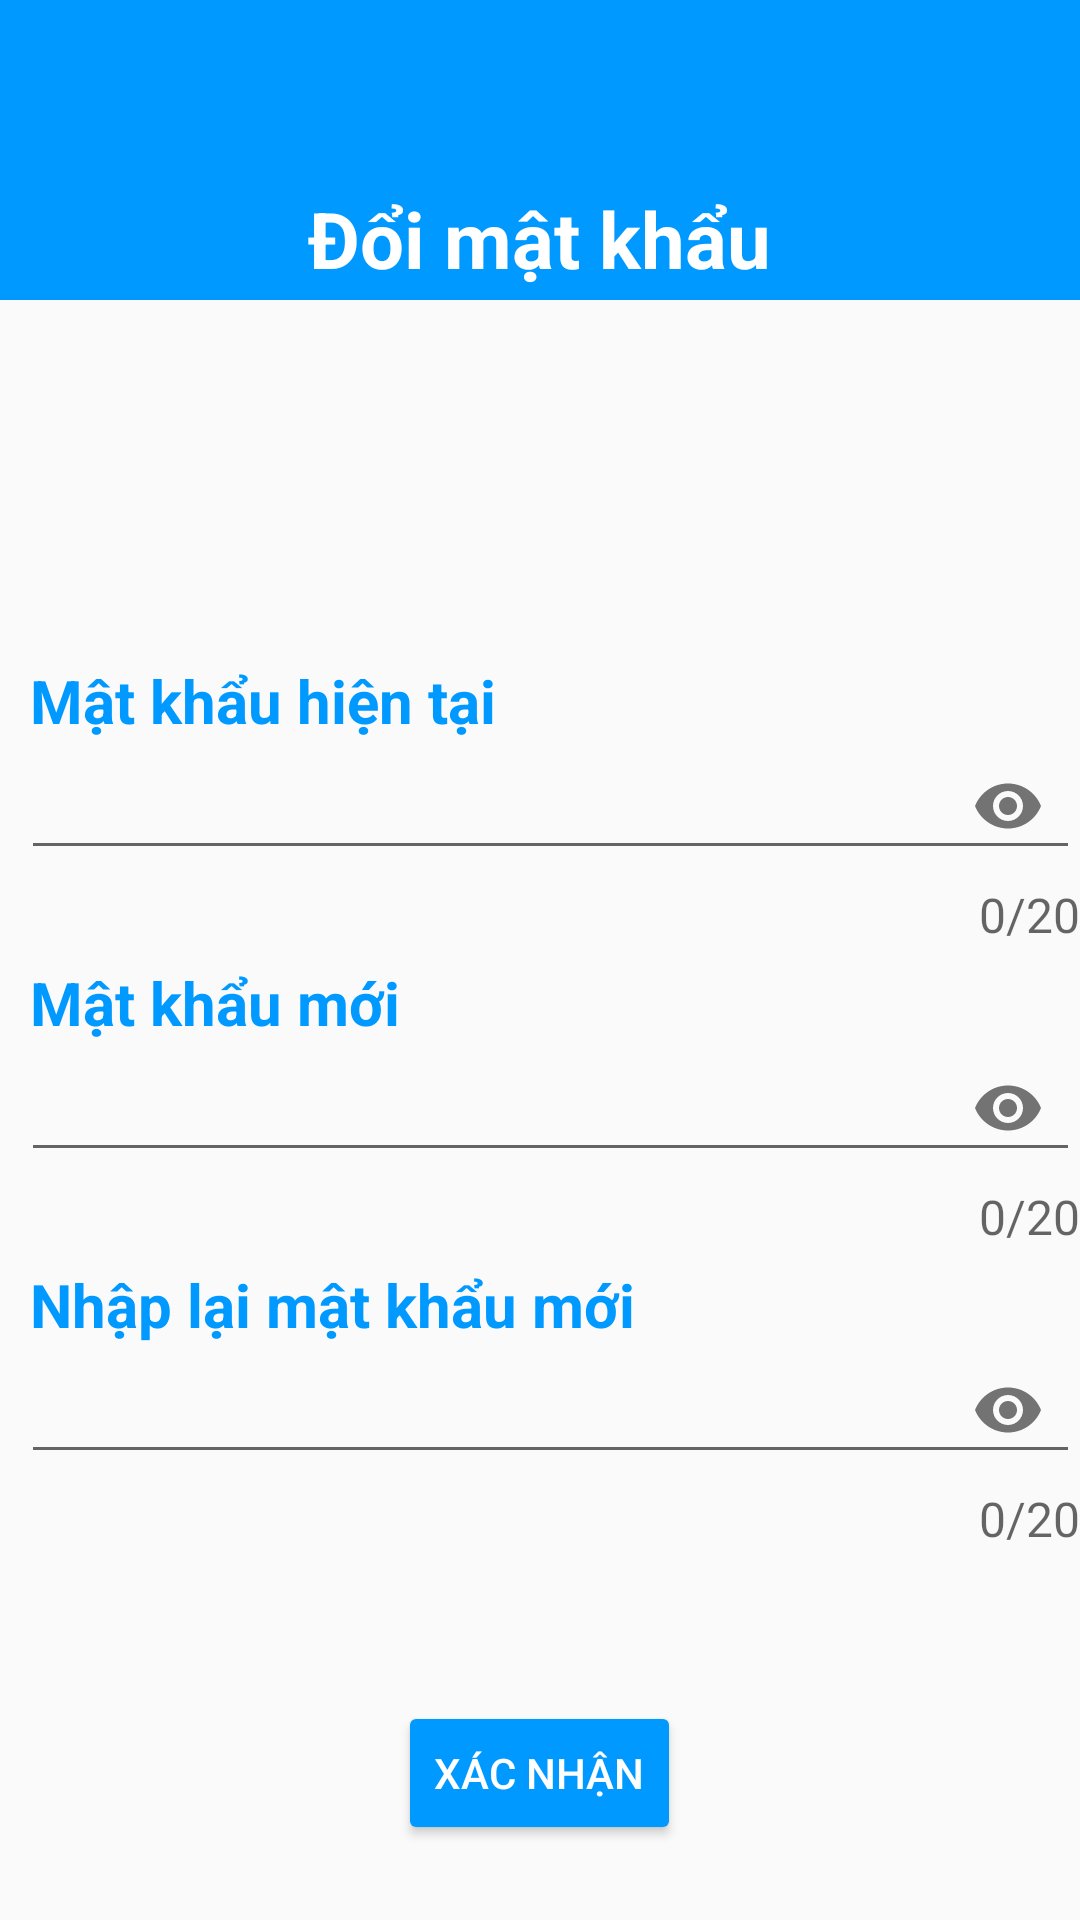

Here is an Android app screen rendered from its layout file. Give the layout XML and the strings, colors and styles it references.
<!-- AndroidManifest.xml: application theme Theme.LapTrinhAndroidNhom6 -->
<!-- res/layout/change_pass.xml -->
<?xml version="1.0" encoding="utf-8"?>
<ScrollView xmlns:android="http://schemas.android.com/apk/res/android"
    android:layout_width="match_parent"
    android:layout_height="match_parent"
    xmlns:app="http://schemas.android.com/apk/res-auto"
    xmlns:tools="http://schemas.android.com/tools"
    >

    <LinearLayout
        android:layout_width="match_parent"
        android:layout_height="match_parent"
        android:orientation="vertical"
        >

        <LinearLayout
            android:layout_width="match_parent"
            android:layout_height="100dp"
            android:orientation="vertical"
            android:background="@color/login_form"
            >

            <ImageView
                android:id="@+id/returnPW"
                android:layout_width="50dp"
                android:layout_height="42dp"
                android:src="@drawable/left_back"
                android:onClick="returnBack"
                app:tint="@color/white" />

            <TextView
                android:layout_width="wrap_content"
                android:layout_height="wrap_content"
                android:text="Đổi mật khẩu"
                android:textColor="@color/white"
                android:textSize="26sp"
                android:textStyle="bold"
                android:layout_gravity="center"
                android:layout_marginTop="20dp"
                />

        </LinearLayout>

        <LinearLayout
            android:layout_width="match_parent"
            android:layout_height="100dp"
            android:orientation="vertical"
            android:background="@drawable/wave"
            >

        </LinearLayout>

        <LinearLayout
            android:layout_width="match_parent"
            android:layout_height="match_parent"
            android:orientation="vertical"
            android:layout_marginTop="10dp"
            >

        </LinearLayout>

        <LinearLayout
            android:layout_width="match_parent"
            android:layout_height="match_parent"
            android:orientation="vertical"
            android:layout_marginTop="10dp"
            android:layout_marginLeft="0dp"
            >

            <TextView
                android:layout_width="match_parent"
                android:layout_height="wrap_content"
                android:text="Mật khẩu hiện tại"
                android:textStyle="bold"
                android:textSize="20dp"
                android:textColor="@color/login_form"
                android:layout_marginLeft="10dp"
                />


            <com.google.android.material.textfield.TextInputLayout
                android:id="@+id/textIL1"
                android:layout_width="match_parent"
                android:layout_height="wrap_content"
                app:errorEnabled="true"
                app:hintEnabled="false"
                android:layout_marginLeft="7dp"
                app:passwordToggleEnabled="true"
                app:counterEnabled="true"
                app:counterMaxLength="20"
                app:counterOverflowTextAppearance="@style/CounterOverFlow"
                app:counterTextAppearance="@style/CounterText"
                app:errorTextAppearance="@style/ErrorText2"
                >

                <com.google.android.material.textfield.TextInputEditText
                    android:id="@+id/textIET1"
                    android:layout_width="match_parent"
                    android:layout_height="43dp"
                    android:paddingTop="10dp"
                    android:paddingStart="3dp"
                    android:paddingEnd="0dp"
                    android:paddingBottom="5dp"
                    android:textSize="18sp"
                    android:imeOptions="flagNoExtractUi"
                    android:inputType="textPassword"
                    />

            </com.google.android.material.textfield.TextInputLayout>

        </LinearLayout>

        <LinearLayout
            android:layout_width="match_parent"
            android:layout_height="match_parent"
            android:orientation="vertical"
            android:layout_marginTop="5dp"
            android:layout_marginLeft="0dp"
            >

            <TextView
                android:layout_width="match_parent"
                android:layout_height="wrap_content"
                android:text="Mật khẩu mới"
                android:textStyle="bold"
                android:textSize="20dp"
                android:textColor="@color/login_form"
                android:layout_marginLeft="10dp"
                />


            <com.google.android.material.textfield.TextInputLayout
                android:id="@+id/textIL2"
                android:layout_width="match_parent"
                android:layout_height="wrap_content"
                app:errorEnabled="true"
                app:hintEnabled="false"
                android:layout_marginLeft="7dp"
                app:passwordToggleEnabled="true"
                app:counterEnabled="true"
                app:counterMaxLength="20"
                app:counterOverflowTextAppearance="@style/CounterOverFlow"
                app:counterTextAppearance="@style/CounterText"
                app:errorTextAppearance="@style/ErrorText2"
                >


                <com.google.android.material.textfield.TextInputEditText
                    android:id="@+id/textIET2"
                    android:layout_width="match_parent"
                    android:layout_height="43dp"
                    android:imeOptions="flagNoExtractUi"
                    android:inputType="textPassword"
                    android:paddingStart="3dp"
                    android:paddingTop="10dp"
                    android:paddingEnd="0dp"
                    android:paddingBottom="5dp"
                    android:textSize="18sp" />

            </com.google.android.material.textfield.TextInputLayout>

        </LinearLayout>

        <LinearLayout
            android:layout_width="match_parent"
            android:layout_height="match_parent"
            android:orientation="vertical"
            android:layout_marginTop="5dp"
            android:layout_marginLeft="0dp"
            >

            <TextView
                android:layout_width="match_parent"
                android:layout_height="wrap_content"
                android:text="Nhập lại mật khẩu mới"
                android:textStyle="bold"
                android:textSize="20dp"
                android:textColor="@color/login_form"
                android:layout_marginLeft="10dp"
                />


            <com.google.android.material.textfield.TextInputLayout
                android:id="@+id/textIL3"
                android:layout_width="match_parent"
                android:layout_height="wrap_content"
                app:errorEnabled="true"
                app:hintEnabled="false"
                android:layout_marginLeft="7dp"
                app:passwordToggleEnabled="true"
                app:counterEnabled="true"
                app:counterMaxLength="20"
                app:counterOverflowTextAppearance="@style/CounterOverFlow"
                app:counterTextAppearance="@style/CounterText"
                app:errorTextAppearance="@style/ErrorText2"
                >


                <com.google.android.material.textfield.TextInputEditText
                    android:id="@+id/textIET3"
                    android:layout_width="match_parent"
                    android:layout_height="43dp"
                    android:paddingTop="10dp"
                    android:paddingStart="3dp"
                    android:paddingEnd="0dp"
                    android:paddingBottom="5dp"
                    android:textSize="18sp"
                    android:imeOptions="flagNoExtractUi"
                    android:inputType="textPassword"
                    />

            </com.google.android.material.textfield.TextInputLayout>

        </LinearLayout>

        <Button
            android:id="@+id/changeP"
            android:layout_width="wrap_content"
            android:layout_height="wrap_content"
            android:text="Xác nhận"
            android:layout_gravity="center"
            android:layout_marginTop="50dp"
            android:backgroundTint="@color/login_form"
            android:textColor="@color/white"
            />

    </LinearLayout>



</ScrollView>
<!-- resources referenced by this layout -->
<resources>
  <color name="login_form">#0099ff</color>
  <color name="white">#FFFFFFFF</color>
  <style name="CounterOverFlow" parent="TextAppearance.Design.Counter.Overflow">
          <item name="android:textSize">16sp</item>
          <item name="android:textColor">@color/red2</item>
      </style>
  <style name="CounterText" parent="TextAppearance.Design.Counter">
          <item name="android:textSize">16sp</item>
      </style>
  <style name="ErrorText2" parent="TextAppearance.Design.Error">
          <item name="android:textSize">15sp</item>
          <item name="android:textColor">@color/red2</item>
      </style>
  <style name="Theme.LapTrinhAndroidNhom6" parent="Theme.AppCompat.DayNight.DarkActionBar">
          
          <item name="colorPrimary">@color/purple_500</item>
          <item name="colorPrimaryVariant">@color/purple_700</item>
          <item name="colorOnPrimary">@color/white</item>
          
          <item name="colorSecondary">@color/teal_200</item>
          <item name="colorSecondaryVariant">@color/teal_700</item>
          <item name="colorOnSecondary">@color/black</item>
          
          <item name="android:statusBarColor" tools:targetApi="l">?attr/colorPrimaryVariant</item>
          
      </style>
  <color name="red2">#FD1403</color>
  <color name="purple_500">#FF6200EE</color>
  <color name="purple_700">#FF3700B3</color>
  <color name="teal_200">#FF03DAC5</color>
  <color name="teal_700">#FF018786</color>
  <color name="black">#FF000000</color>
</resources>
